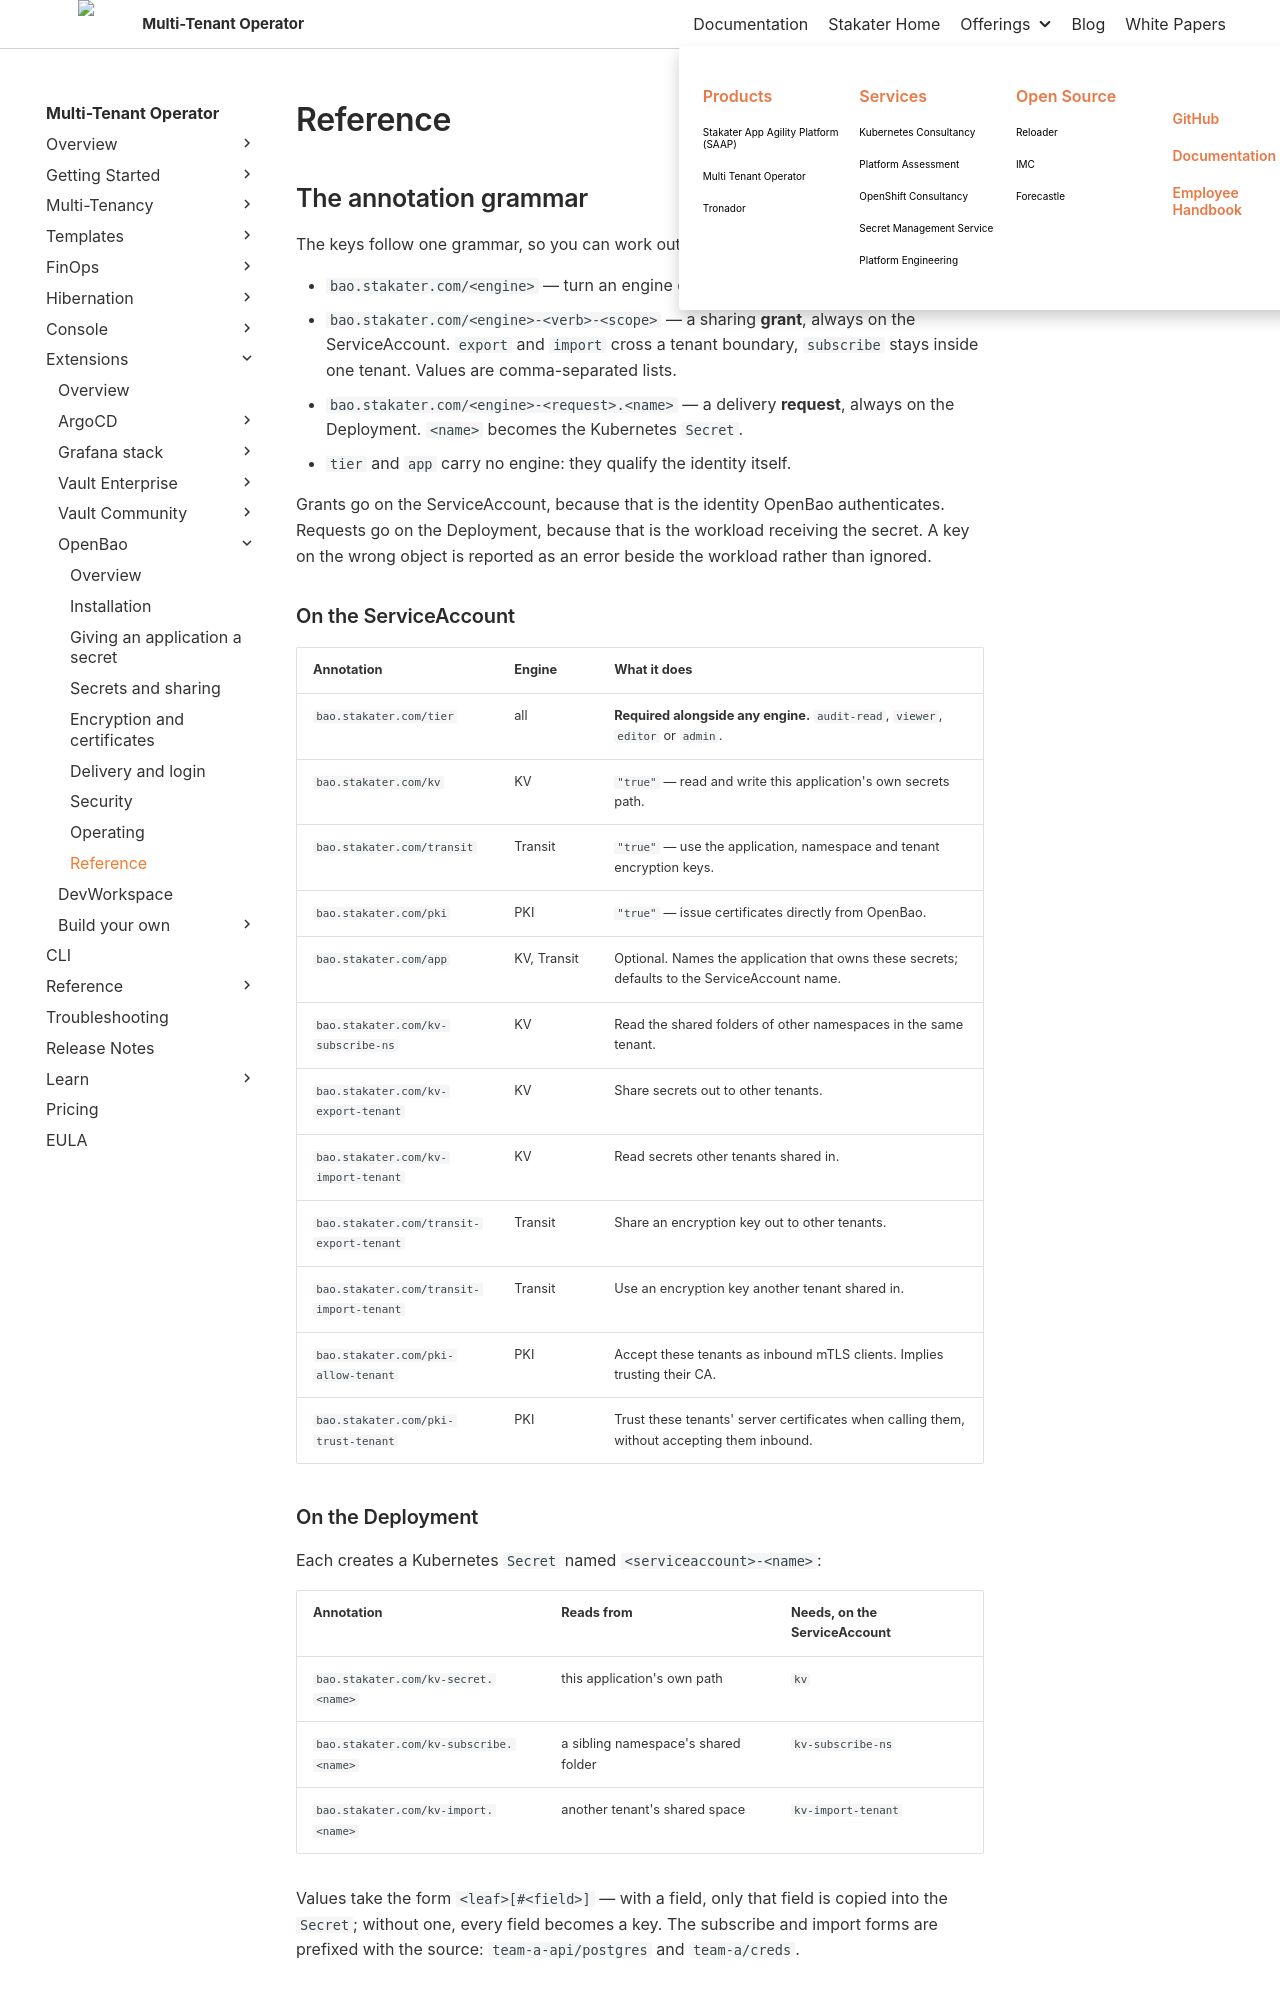

repository: stakater/mto-docs · page: 1.11/extensions/openbao/reference.html · generator: mkdocs

# Reference

## The annotation grammar

The keys follow one grammar, so you can work out a name instead of looking it up:

- `bao.stakater.com/<engine>` — turn an engine on: `kv`, `transit`, `pki`.
- `bao.stakater.com/<engine>-<verb>-<scope>` — a sharing **grant**, always on the ServiceAccount. `export` and `import` cross a tenant boundary, `subscribe` stays inside one tenant. Values are comma-separated lists.
- `bao.stakater.com/<engine>-<request>.<name>` — a delivery **request**, always on the Deployment. `<name>` becomes the Kubernetes `Secret`.
- `tier` and `app` carry no engine: they qualify the identity itself.

Grants go on the ServiceAccount, because that is the identity OpenBao authenticates. Requests go on the Deployment, because that is the workload receiving the secret. A key on the wrong object is reported as an error beside the workload rather than ignored.

### On the ServiceAccount

| Annotation | Engine | What it does |
|:---|:---|:---|
| `bao.stakater.com/tier` | all | **Required alongside any engine.** `audit-read`, `viewer`, `editor` or `admin`. |
| `bao.stakater.com/kv` | KV | `"true"` — read and write this application's own secrets path. |
| `bao.stakater.com/transit` | Transit | `"true"` — use the application, namespace and tenant encryption keys. |
| `bao.stakater.com/pki` | PKI | `"true"` — issue certificates directly from OpenBao. |
| `bao.stakater.com/app` | KV, Transit | Optional. Names the application that owns these secrets; defaults to the ServiceAccount name. |
| `bao.stakater.com/kv-subscribe-ns` | KV | Read the shared folders of other namespaces in the same tenant. |
| `bao.stakater.com/kv-export-tenant` | KV | Share secrets out to other tenants. |
| `bao.stakater.com/kv-import-tenant` | KV | Read secrets other tenants shared in. |
| `bao.stakater.com/transit-export-tenant` | Transit | Share an encryption key out to other tenants. |
| `bao.stakater.com/transit-import-tenant` | Transit | Use an encryption key another tenant shared in. |
| `bao.stakater.com/pki-allow-tenant` | PKI | Accept these tenants as inbound mTLS clients. Implies trusting their CA. |
| `bao.stakater.com/pki-trust-tenant` | PKI | Trust these tenants' server certificates when calling them, without accepting them inbound. |
